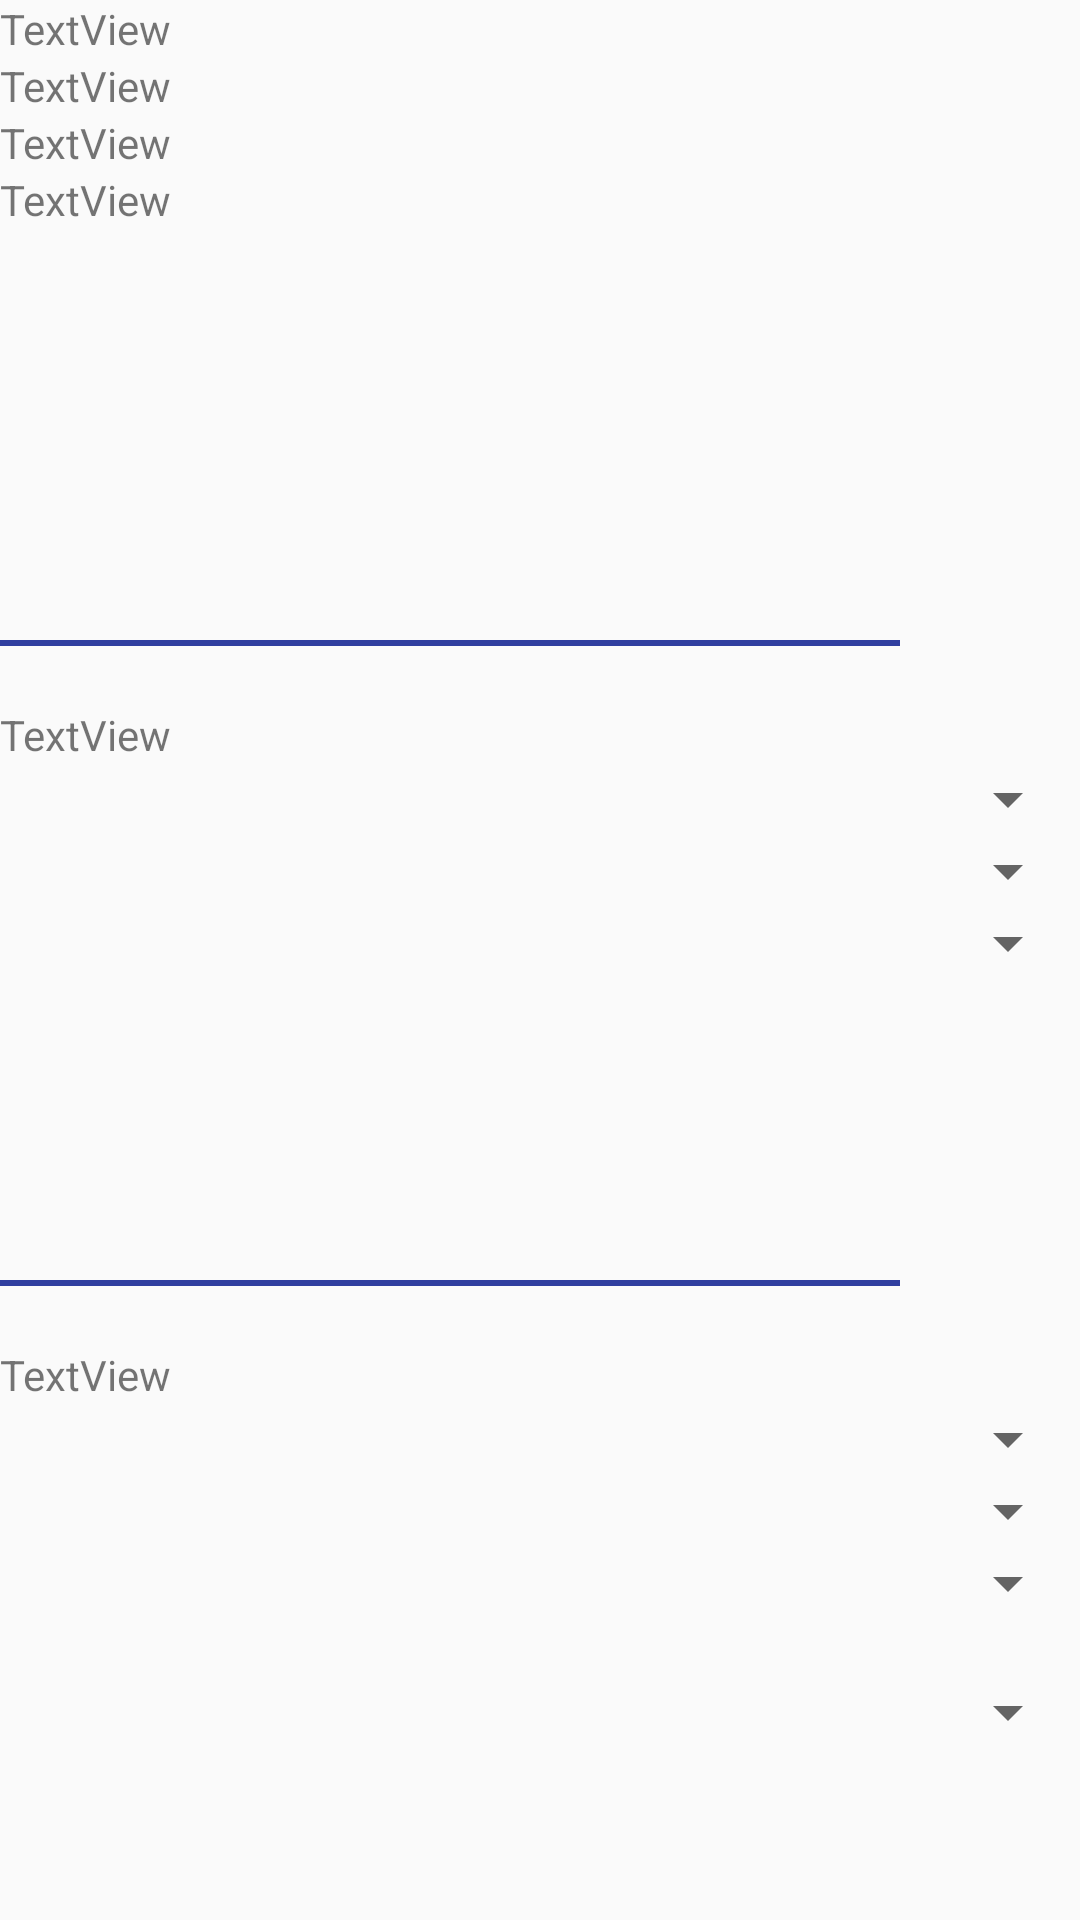

Here is an Android app screen rendered from its layout file. Give the layout XML and the strings, colors and styles it references.
<!-- AndroidManifest.xml: application theme AppTheme -->
<!-- res/layout/settings.xml -->
<?xml version="1.0" encoding="utf-8"?>
<LinearLayout xmlns:android="http://schemas.android.com/apk/res/android"
    android:orientation="vertical"
    android:layout_width="match_parent"
    android:layout_height="match_parent">

    <LinearLayout xmlns:android="http://schemas.android.com/apk/res/android"
        android:orientation="vertical"
        android:layout_width="match_parent"
        android:layout_height="match_parent"
        android:layout_weight="1">

    <TextView
        android:id="@+id/txt_explanation"
        android:layout_width="match_parent"
        android:layout_height="wrap_content"
        android:text="TextView" />

    <TextView
        android:id="@+id/txt_book_sent"
        android:layout_width="wrap_content"
        android:layout_height="wrap_content"
        android:layout_below="@+id/txt_explanation"
        android:text="TextView" />

    <TextView
        android:id="@+id/txt_gdex_sent"
        android:layout_width="wrap_content"
        android:layout_height="wrap_content"
        android:layout_alignParentLeft="true"
        android:layout_alignParentStart="true"
        android:layout_below="@+id/txt_book_sent"
        android:text="TextView" />

    <TextView
        android:id="@+id/txt_learner_sent"
        android:layout_width="wrap_content"
        android:layout_height="wrap_content"
        android:layout_alignEnd="@+id/txt_gdex_sent"
        android:layout_alignRight="@+id/txt_gdex_sent"
        android:layout_below="@+id/txt_gdex_sent"
        android:text="TextView" />

    </LinearLayout>

    <LinearLayout xmlns:android="http://schemas.android.com/apk/res/android"
        android:orientation="vertical"
        android:layout_width="match_parent"
        android:layout_height="match_parent"
        android:layout_weight="1">

        <View
            android:id="@+id/v_divider1"
            android:layout_width="300dp"
            android:layout_height="2dip"
            android:layout_centerHorizontal="true"
            android:background="@color/colorPrimaryDark" />

        <TextView
            android:layout_marginTop="20dp"
            android:id="@+id/txt_explanation_translation"
            android:layout_width="match_parent"
            android:layout_height="wrap_content"
            android:text="TextView" />

        <Spinner
            android:id="@+id/sp_trans1"
            android:layout_width="match_parent"
            android:layout_height="wrap_content" />

        <Spinner
            android:id="@+id/sp_trans2"
            android:layout_width="match_parent"
            android:layout_height="wrap_content" />

        <Spinner
            android:id="@+id/sp_trans3"
            android:layout_width="match_parent"
            android:layout_height="wrap_content" />

    </LinearLayout>

    <LinearLayout xmlns:android="http://schemas.android.com/apk/res/android"
        android:orientation="vertical"
        android:layout_width="match_parent"
        android:layout_height="match_parent"
        android:layout_weight="1">

        <View
            android:id="@+id/v_divider2"
            android:layout_width="300dp"
            android:layout_height="2dip"
            android:layout_centerHorizontal="true"
            android:background="@color/colorPrimaryDark" />

        <TextView
            android:layout_marginTop="20dp"
            android:id="@+id/txt_explanation_kontext"
            android:layout_width="match_parent"
            android:layout_height="wrap_content"
            android:text="TextView" />

        <Spinner
            android:id="@+id/sp_kontext1"
            android:layout_width="match_parent"
            android:layout_height="wrap_content" />

        <Spinner
            android:id="@+id/sp_kontext2"
            android:layout_width="match_parent"
            android:layout_height="wrap_content" />

        <Spinner
            android:id="@+id/sp_kontext3"
            android:layout_width="match_parent"
            android:layout_height="wrap_content" />

        <TextView
            android:id="@+id/txt_explanation_kontext_hint"
            android:layout_width="match_parent"
            android:layout_height="wrap_content" />

        <Spinner
            android:id="@+id/sp_kontext4"
            android:layout_width="match_parent"
            android:layout_height="wrap_content" />

    </LinearLayout>
</LinearLayout>
<!-- resources referenced by this layout -->
<resources>
  <color name="colorPrimaryDark">#303F9F</color>
  <style name="AppTheme" parent="Theme.AppCompat.Light.DarkActionBar">
          
          <item name="colorPrimary">@color/colorPrimary</item>
          <item name="colorPrimaryDark">@color/colorPrimaryDark</item>
          <item name="colorAccent">@color/colorAccent</item>
          <item name="gSeekBarStyle">@style/Genius.Widget.SeekBar</item>
      </style>
  <color name="colorPrimary">#2d3142</color>
  <color name="colorAccent">#ff5555</color>
</resources>
